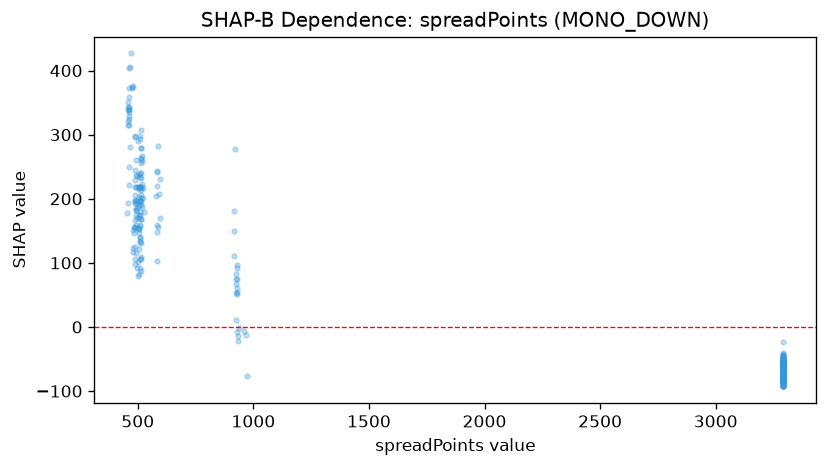

Source data for this figure (header and first rows):
feature_value, shap_value
3292, -72.8
3292, -71.35
3292, -63.58
3292, -75.4
3292, -55.88
3292, -62.57
3292, -62.57
3292, -57.92
3292, -75.62
3292, -44.75
3292, -55.13
3292, -61.57
3292, -54.17
3292, -59.16
3292, -75.89
3292, -64.66
3292, -62.12
3292, -58.53
3292, -66.26
3292, -65.32
3292, -74.61
3292, -70.35
3292, -67.89
3292, -79.53
3292, -65.78
3292, -55.91
3292, -73.01
3292, -79.53
3292, -85.59
3292, -77.97
3292, -78.57
3292, -78.57
3292, -69.87
3292, -71.88
3292, -59.65
3292, -59.91
3292, -71.91
3292, -71.57
3292, -65.15
3292, -69.8
3292, -61.35
3292, -78.57
3292, -72.71
3292, -61.53
3292, -68.34
3292, -65.84
3292, -77.83
3292, -72.44
3292, -70.58
3292, -68.61
3292, -83.36
3292, -76.3
3292, -62.64
3292, -65.62
3292, -68.82
3292, -65.76
3292, -65.76
3292, -50.01
3292, -66.56
3292, -83.32
... 703 more rows
